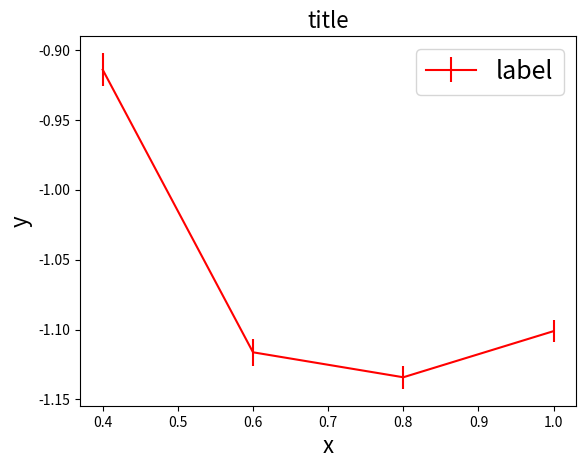

Reproduce this figure in Python.
import matplotlib.pyplot as plt
import numpy as np


def plot_with_errorbar(x, y, yerr):
    if type(x) == list:
        x = np.array(x)
    if type(y) == list:
        y = np.array(y)
    if type(yerr) == list:
        yerr = np.array(yerr)
    plt.errorbar(x, y, yerr, color="red", label="label")
    # plt.plot(x, y, linestyle="--",color='black', label="label")
    plt.title("title", fontsize=16)
    plt.xlabel("x", fontsize=16)
    plt.ylabel("y", fontsize=16)
    plt.legend(loc="upper right", fontsize=18)
    plt.show()
    fig = plt.figure()
    fig.savefig("plot.png")


if __name__ == "__main__":
    x = np.array([0.2 * i for i in range(2, 6)])
    y = np.array(
        [-0.914149704627082, -1.11628600686954, -1.13414766667709, -1.10115033023262]
    )
    yerr = [
        0.01199856387181490,
        0.009760241443056540,
        0.008337800834926870,
        0.007956273324052040,
    ]
    plot_with_errorbar(x, y, yerr)
